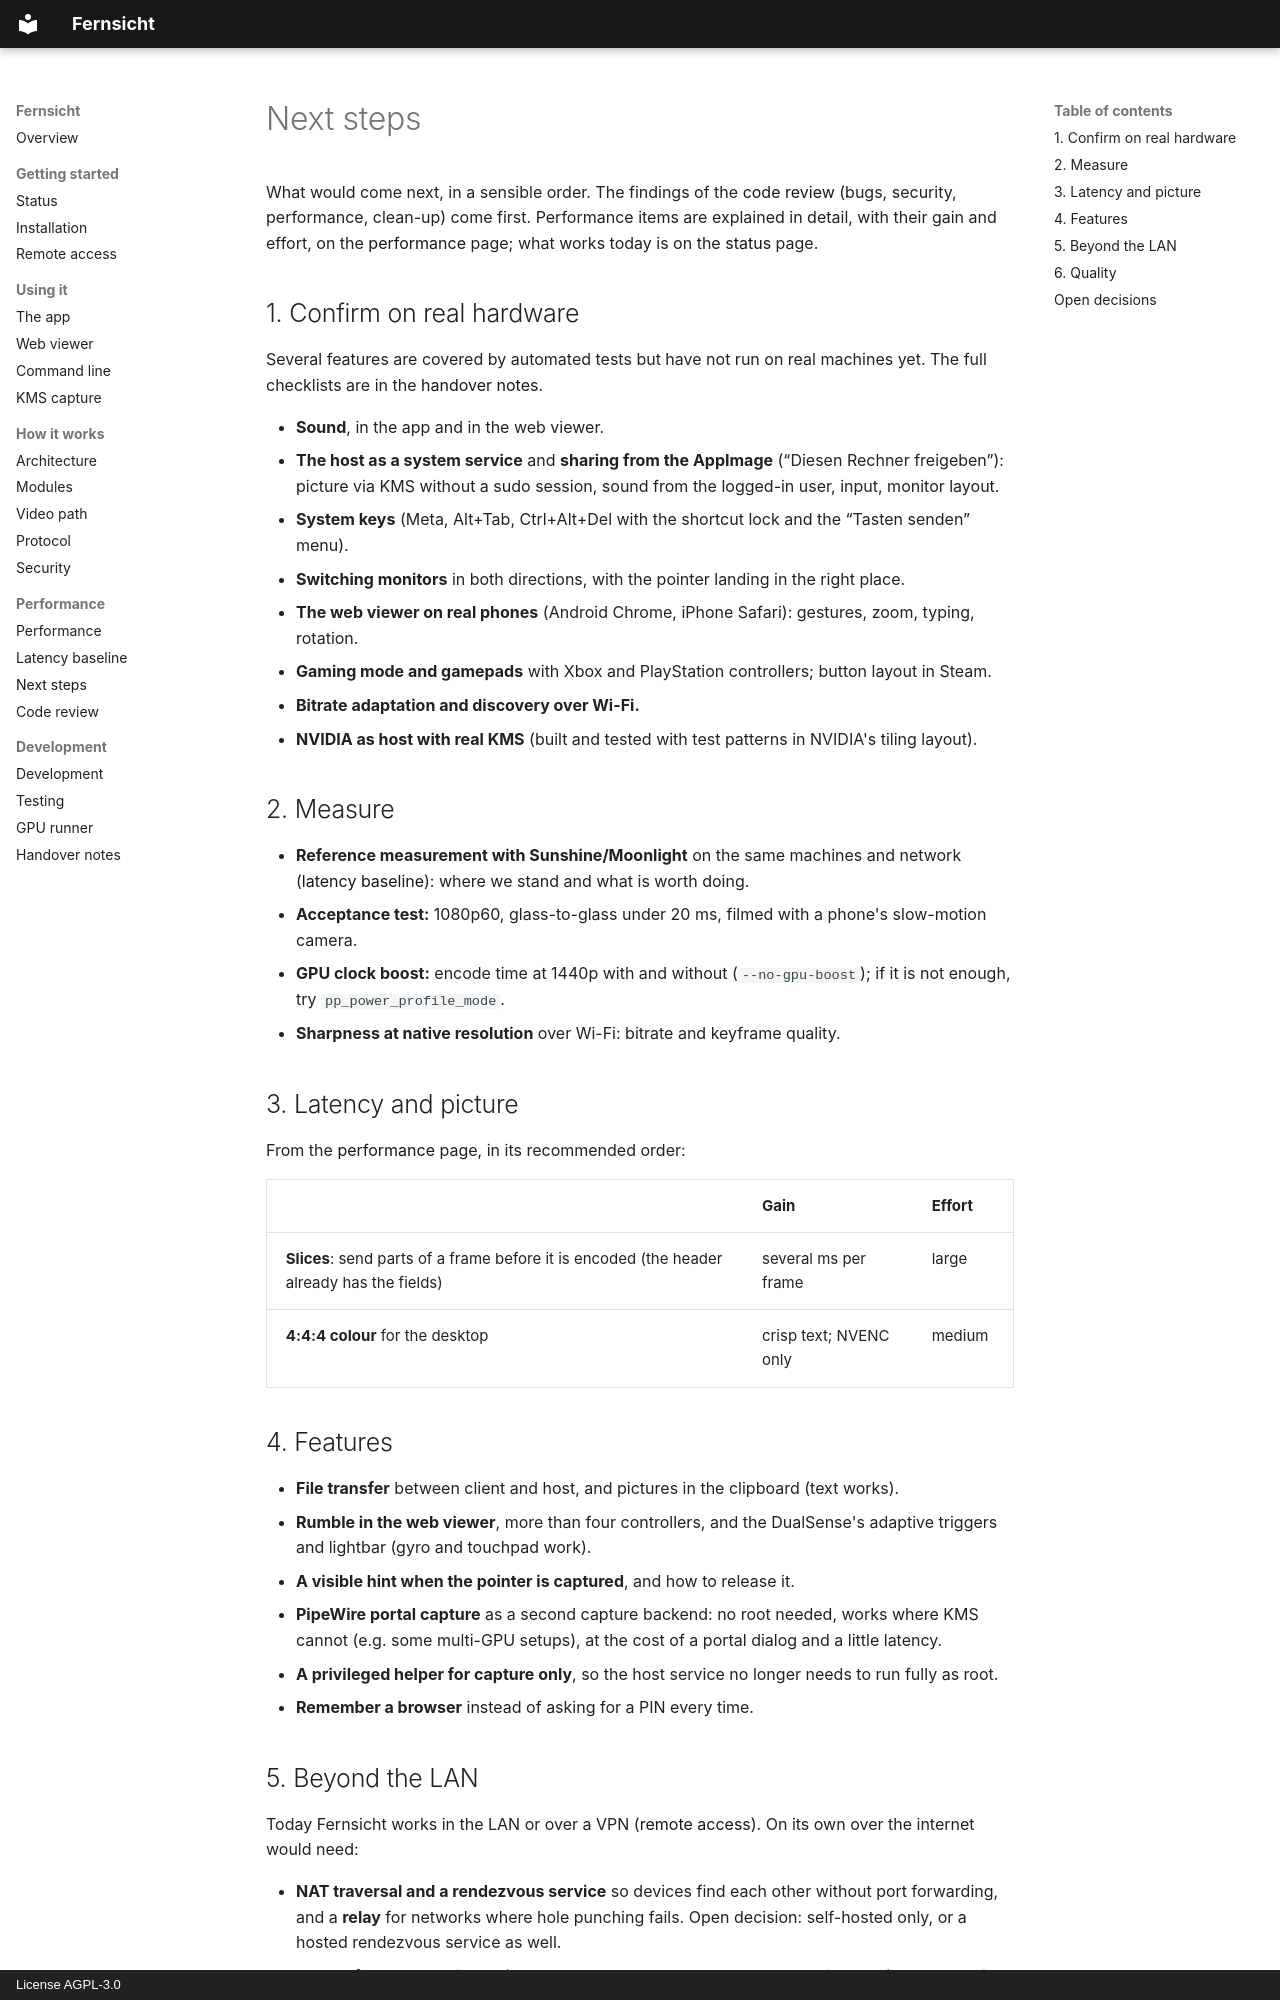

repository: firsttris/fernsicht · page: next-steps.html · generator: mkdocs · copyright: License AGPL-3.0

# Next steps

What would come next, in a sensible order. The findings of the
[code review](code-review.md) (bugs, security, performance, clean-up) come first. Performance items are explained in detail, with their
gain and effort, on the [performance](performance.md) page; what works today is on the
[status](status.md) page.

## 1. Confirm on real hardware

Several features are covered by automated tests but have not run on real machines yet. The full
checklists are in the [handover notes](handover.md#what-nobody-has-seen-live-yet).

- **Sound**, in the app and in the web viewer.
- **The host as a system service** and **sharing from the AppImage** (“Diesen Rechner freigeben”):
  picture via KMS without a sudo session, sound from the logged-in user, input, monitor layout.
- **System keys** (Meta, Alt+Tab, Ctrl+Alt+Del with the shortcut lock and the “Tasten senden” menu).
- **Switching monitors** in both directions, with the pointer landing in the right place.
- **The web viewer on real phones** (Android Chrome, iPhone Safari): gestures, zoom, typing, rotation.
- **Gaming mode and gamepads** with Xbox and PlayStation controllers; button layout in Steam.
- **Bitrate adaptation and discovery over Wi-Fi.**
- **NVIDIA as host with real KMS** (built and tested with test patterns in NVIDIA's tiling layout).

## 2. Measure

- **Reference measurement with Sunshine/Moonlight** on the same machines and network
  ([latency baseline](latency-baseline.md)): where we stand and what is worth doing.
- **Acceptance test:** 1080p60, glass-to-glass under 20 ms, filmed with a phone's slow-motion camera.
- **GPU clock boost:** encode time at 1440p with and without (`--no-gpu-boost`); if it is not enough,
  try `pp_power_profile_mode`.
- **Sharpness at native resolution** over Wi-Fi: bitrate and keyframe quality.

## 3. Latency and picture

From the [performance](performance.md) page, in its recommended order:

| | Gain | Effort |
|---|---|---|
| **Slices**: send parts of a frame before it is encoded (the header already has the fields) | several ms per frame | large |
| **4:4:4 colour** for the desktop | crisp text; NVENC only | medium |

## 4. Features

- **File transfer** between client and host, and pictures in the clipboard (text works).
- **Rumble in the web viewer**, more than four controllers, and the DualSense's adaptive triggers
  and lightbar (gyro and touchpad work).
- **A visible hint when the pointer is captured**, and how to release it.
- **PipeWire portal capture** as a second capture backend: no root needed, works where KMS cannot
  (e.g. some multi-GPU setups), at the cost of a portal dialog and a little latency.
- **A privileged helper for capture only**, so the host service no longer needs to run fully as root.
- **Remember a browser** instead of asking for a PIN every time.
